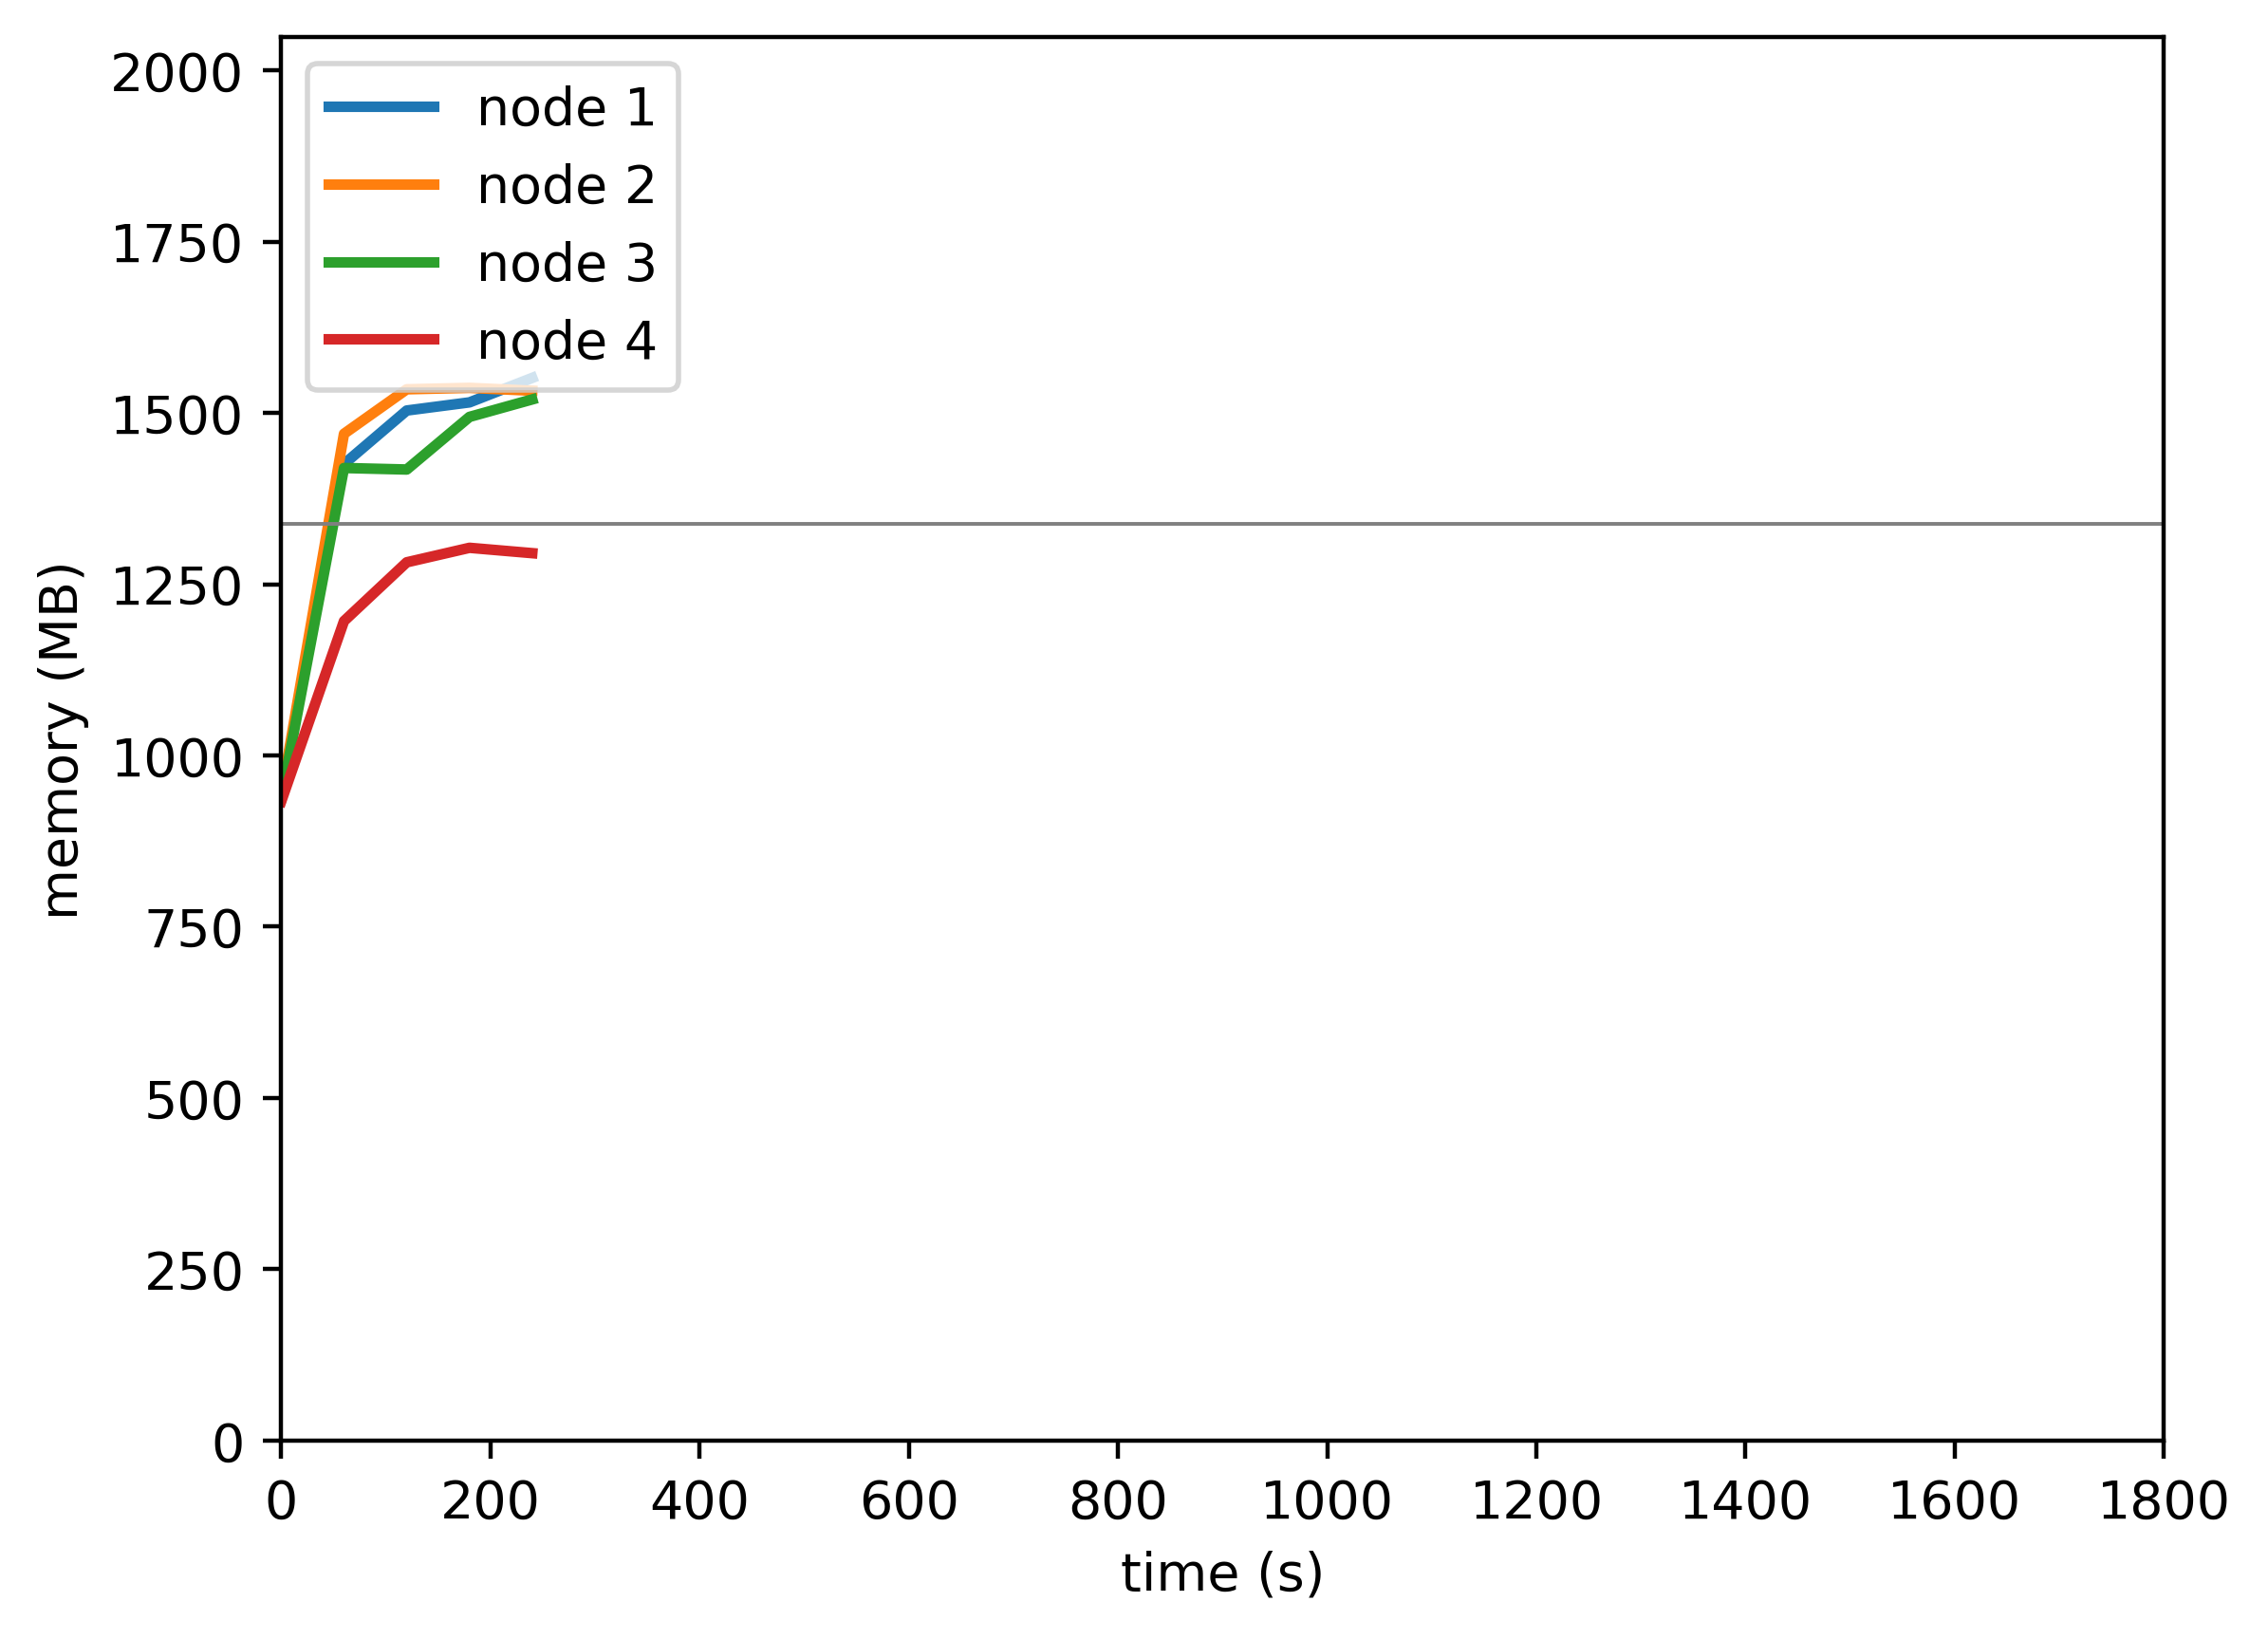

Data behind this chart, as committed beside it:
timestamp, ppgcc-m02_pod_amount, ppgcc-m02_memory, ppgcc-m02_cpu, ppgcc-m03_pod_amount, ppgcc-m03_memory, ppgcc-m03_cpu, ppgcc-m04_pod_amount, ppgcc-m04_memory, ppgcc-m04_cpu, ppgcc-m05_pod_amount, ppgcc-m05_memory, ppgcc-m05_cpu
0, 5, 965612, 461973263, 5, 963852, 474413146, 5, 959368, 447725642, 5, 955376, 447615589
60, 5, 1459628, 736062284, 5, 1504788, 914049769, 5, 1453656, 722973731, 5, 1224800, 424331039
120, 5, 1539572, 1209103878, 5, 1571308, 1388280564, 5, 1451388, 1085156316, 5, 1312712, 659057836
180, 5, 1551748, 1260523230, 5, 1573420, 1309686810, 5, 1530036, 1138395869, 5, 1334360, 644623435
240, 5, 1588348, 1284308294, 5, 1569196, 1279241260, 5, 1556172, 1149597122, 5, 1326352, 608905908
